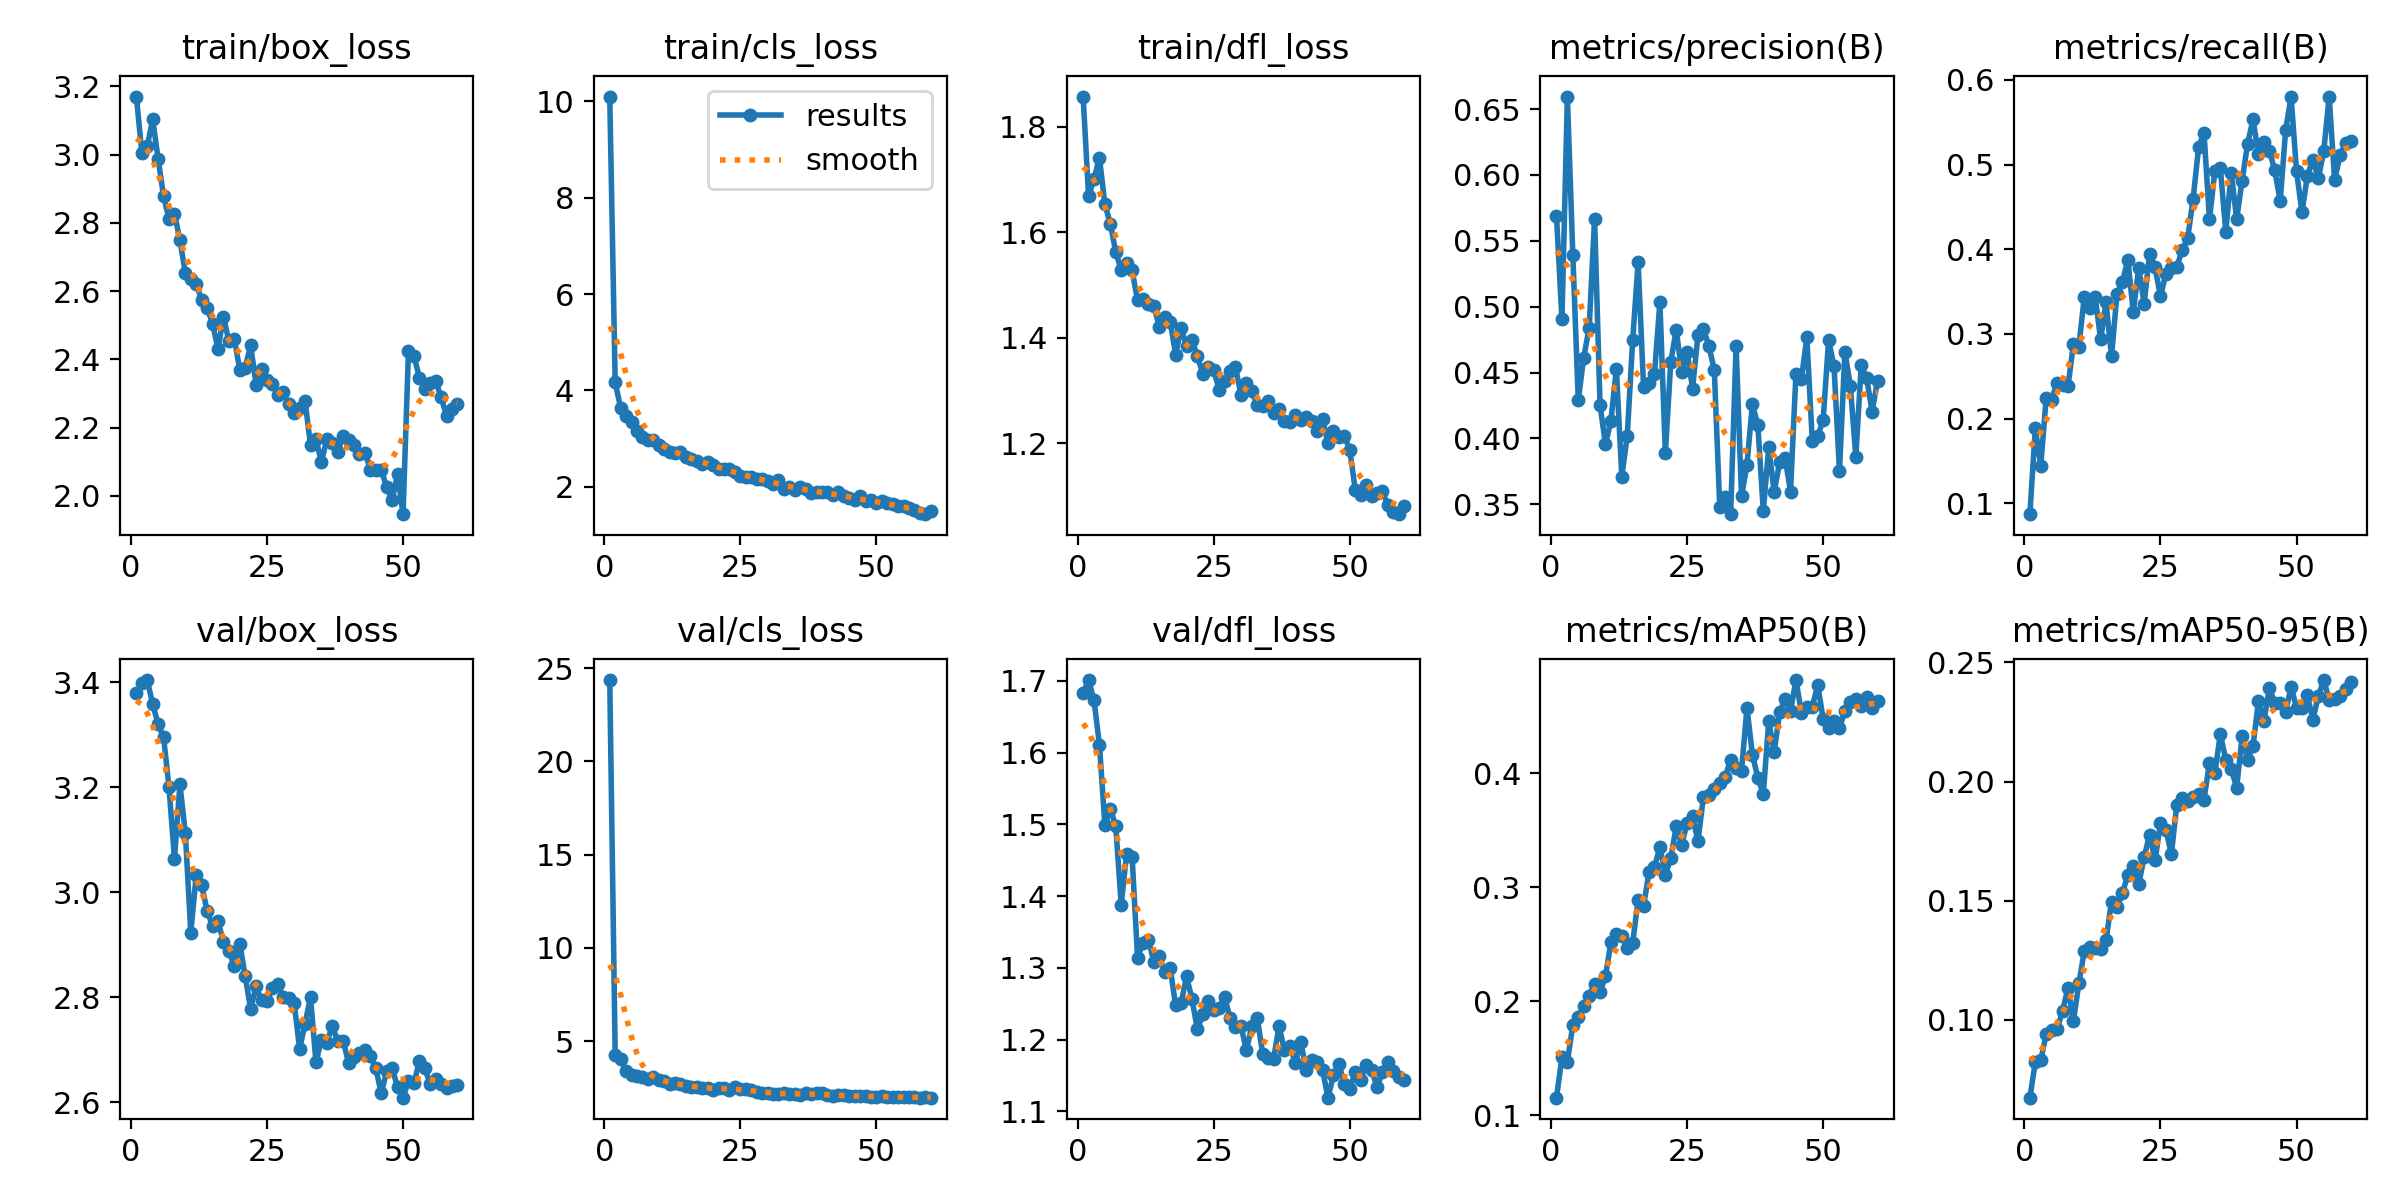

Source data for this figure (header and first rows):
epoch, time, train/box_loss, train/cls_loss, train/dfl_loss, metrics/precision(B), metrics/recall(B), metrics/mAP50(B), metrics/mAP50-95(B), val/box_loss, val/cls_loss, val/dfl_loss, lr/pg0, lr/pg1, lr/pg2
1, 184.3, 3.171, 10.1, 1.857, 0.5688, 0.08723, 0.1155, 0.06734, 3.379, 24.36, 1.683, 0.000158, 0.000158, 0.000158
2, 340, 3.006, 4.164, 1.669, 0.4904, 0.1884, 0.151, 0.08219, 3.398, 4.283, 1.701, 0.0003115, 0.0003115, 0.0003115
3, 498, 3.025, 3.638, 1.701, 0.6595, 0.1447, 0.1468, 0.08306, 3.405, 4.034, 1.673, 0.0004597, 0.0004597, 0.0004597
4, 655.1, 3.104, 3.474, 1.741, 0.5395, 0.2246, 0.1793, 0.09396, 3.359, 3.398, 1.611, 0.0004524, 0.0004524, 0.0004524
5, 812.3, 2.988, 3.347, 1.652, 0.429, 0.2224, 0.1865, 0.09569, 3.32, 3.195, 1.499, 0.0004446, 0.0004446, 0.0004446
6, 969.3, 2.879, 3.165, 1.616, 0.4613, 0.2424, 0.1954, 0.09619, 3.296, 3.114, 1.522, 0.0004367, 0.0004367, 0.0004367
7, 1127, 2.811, 3.034, 1.562, 0.484, 0.2402, 0.205, 0.1036, 3.2, 3.06, 1.497, 0.0004289, 0.0004289, 0.0004289
8, 1283, 2.827, 2.975, 1.529, 0.5668, 0.2381, 0.2151, 0.1135, 3.063, 2.983, 1.388, 0.000421, 0.000421, 0.000421
9, 1440, 2.75, 2.959, 1.541, 0.4252, 0.2877, 0.2082, 0.09954, 3.206, 3.064, 1.459, 0.0004132, 0.0004132, 0.0004132
10, 1597, 2.653, 2.875, 1.528, 0.3957, 0.285, 0.2217, 0.1153, 3.113, 2.897, 1.455, 0.0004053, 0.0004053, 0.0004053
11, 1755, 2.637, 2.785, 1.471, 0.4134, 0.344, 0.2519, 0.1289, 2.923, 2.851, 1.314, 0.0003975, 0.0003975, 0.0003975
12, 1913, 2.62, 2.721, 1.474, 0.4525, 0.3308, 0.259, 0.1307, 3.033, 2.719, 1.334, 0.0003896, 0.0003896, 0.0003896
13, 2071, 2.575, 2.694, 1.464, 0.3711, 0.3439, 0.257, 0.1302, 3.013, 2.746, 1.339, 0.0003818, 0.0003818, 0.0003818
14, 2229, 2.551, 2.72, 1.46, 0.4019, 0.2936, 0.2468, 0.1297, 2.965, 2.683, 1.308, 0.0003739, 0.0003739, 0.0003739
15, 2388, 2.505, 2.611, 1.42, 0.4747, 0.3374, 0.2511, 0.1334, 2.935, 2.583, 1.317, 0.000366, 0.000366, 0.000366
16, 2550, 2.431, 2.584, 1.44, 0.5338, 0.2735, 0.2891, 0.1497, 2.945, 2.557, 1.294, 0.0003582, 0.0003582, 0.0003582
17, 2707, 2.525, 2.535, 1.43, 0.4389, 0.3469, 0.2831, 0.1473, 2.906, 2.517, 1.3, 0.0003503, 0.0003503, 0.0003503
18, 2865, 2.453, 2.471, 1.368, 0.4417, 0.3608, 0.3136, 0.1532, 2.888, 2.472, 1.248, 0.0003425, 0.0003425, 0.0003425
19, 3026, 2.46, 2.505, 1.419, 0.4486, 0.3877, 0.3177, 0.1608, 2.859, 2.463, 1.25, 0.0003346, 0.0003346, 0.0003346
20, 3188, 2.37, 2.44, 1.384, 0.5034, 0.3259, 0.3354, 0.1645, 2.902, 2.387, 1.288, 0.0003268, 0.0003268, 0.0003268
21, 3350, 2.376, 2.374, 1.396, 0.3886, 0.3781, 0.3108, 0.157, 2.839, 2.48, 1.256, 0.0003189, 0.0003189, 0.0003189
22, 3513, 2.442, 2.364, 1.365, 0.4581, 0.3357, 0.3254, 0.1682, 2.778, 2.479, 1.214, 0.0003111, 0.0003111, 0.0003111
23, 3677, 2.326, 2.371, 1.332, 0.4825, 0.395, 0.3535, 0.1777, 2.821, 2.398, 1.235, 0.0003032, 0.0003032, 0.0003032
24, 3840, 2.371, 2.308, 1.345, 0.4506, 0.3787, 0.3373, 0.1669, 2.794, 2.528, 1.254, 0.0002954, 0.0002954, 0.0002954
25, 4004, 2.341, 2.232, 1.339, 0.4657, 0.3446, 0.3561, 0.1825, 2.792, 2.438, 1.241, 0.0002875, 0.0002875, 0.0002875
26, 4168, 2.327, 2.206, 1.301, 0.4379, 0.3712, 0.362, 0.1797, 2.817, 2.43, 1.244, 0.0002796, 0.0002796, 0.0002796
27, 4333, 2.295, 2.208, 1.319, 0.4784, 0.3776, 0.3405, 0.1696, 2.825, 2.364, 1.259, 0.0002718, 0.0002718, 0.0002718
28, 4497, 2.303, 2.165, 1.338, 0.4829, 0.3792, 0.3791, 0.1903, 2.8, 2.25, 1.23, 0.0002639, 0.0002639, 0.0002639
29, 4656, 2.268, 2.165, 1.345, 0.4703, 0.3993, 0.3811, 0.1929, 2.797, 2.227, 1.218, 0.0002561, 0.0002561, 0.0002561
30, 4815, 2.242, 2.119, 1.292, 0.4519, 0.4131, 0.3865, 0.1917, 2.788, 2.233, 1.219, 0.0002482, 0.0002482, 0.0002482
31, 4973, 2.259, 2.049, 1.314, 0.3479, 0.4597, 0.3909, 0.1933, 2.701, 2.191, 1.185, 0.0002404, 0.0002404, 0.0002404
32, 5131, 2.278, 2.141, 1.299, 0.3552, 0.5203, 0.3966, 0.1949, 2.75, 2.159, 1.218, 0.0002325, 0.0002325, 0.0002325
33, 5290, 2.149, 1.961, 1.273, 0.3425, 0.5376, 0.4119, 0.1923, 2.8, 2.22, 1.23, 0.0002247, 0.0002247, 0.0002247
34, 5448, 2.166, 1.997, 1.27, 0.4704, 0.4353, 0.4046, 0.2078, 2.676, 2.178, 1.18, 0.0002168, 0.0002168, 0.0002168
35, 5608, 2.1, 1.942, 1.28, 0.356, 0.4929, 0.4022, 0.2037, 2.719, 2.165, 1.174, 0.000209, 0.000209, 0.000209
36, 5770, 2.166, 2.002, 1.257, 0.3801, 0.4958, 0.4573, 0.22, 2.713, 2.109, 1.173, 0.0002011, 0.0002011, 0.0002011
37, 5930, 2.154, 1.951, 1.265, 0.426, 0.4207, 0.4161, 0.2092, 2.745, 2.196, 1.219, 0.0001933, 0.0001933, 0.0001933
38, 6089, 2.129, 1.873, 1.243, 0.4101, 0.4902, 0.3961, 0.2053, 2.716, 2.17, 1.185, 0.0001854, 0.0001854, 0.0001854
39, 6249, 2.176, 1.889, 1.24, 0.3449, 0.4358, 0.3818, 0.1974, 2.716, 2.211, 1.191, 0.0001775, 0.0001775, 0.0001775
40, 6409, 2.164, 1.895, 1.255, 0.3931, 0.4811, 0.4453, 0.219, 2.674, 2.201, 1.167, 0.0001697, 0.0001697, 0.0001697
41, 6568, 2.151, 1.887, 1.244, 0.3593, 0.5241, 0.4183, 0.2092, 2.685, 2.103, 1.196, 0.0001618, 0.0001618, 0.0001618
42, 6728, 2.124, 1.818, 1.249, 0.3818, 0.5534, 0.4533, 0.2149, 2.693, 2.08, 1.158, 0.000154, 0.000154, 0.000154
43, 6890, 2.127, 1.886, 1.242, 0.3853, 0.5128, 0.465, 0.2336, 2.699, 2.093, 1.171, 0.0001461, 0.0001461, 0.0001461
44, 7053, 2.077, 1.806, 1.223, 0.3597, 0.5272, 0.4545, 0.2252, 2.687, 2.087, 1.168, 0.0001383, 0.0001383, 0.0001383
45, 7214, 2.076, 1.764, 1.246, 0.4488, 0.5167, 0.4816, 0.2393, 2.664, 2.037, 1.157, 0.0001304, 0.0001304, 0.0001304
46, 7374, 2.077, 1.727, 1.2, 0.4449, 0.4933, 0.4531, 0.2331, 2.617, 2.044, 1.119, 0.0001226, 0.0001226, 0.0001226
47, 7535, 2.025, 1.799, 1.224, 0.4767, 0.4569, 0.4578, 0.2329, 2.659, 2.053, 1.15, 0.0001147, 0.0001147, 0.0001147
48, 7695, 1.988, 1.702, 1.211, 0.3984, 0.5408, 0.4581, 0.2293, 2.665, 2.039, 1.166, 0.0001069, 0.0001069, 0.0001069
49, 7856, 2.065, 1.714, 1.214, 0.4017, 0.5803, 0.4773, 0.2397, 2.628, 2.024, 1.138, 9.9008e-05, 9.9008e-05, 9.9008e-05
50, 8016, 1.947, 1.652, 1.188, 0.414, 0.4923, 0.4474, 0.2309, 2.608, 2.028, 1.131, 9.1154e-05, 9.1154e-05, 9.1154e-05
51, 8177, 2.425, 1.7, 1.113, 0.4746, 0.4438, 0.4394, 0.2308, 2.64, 2.078, 1.155, 8.33e-05, 8.33e-05, 8.33e-05
52, 8334, 2.411, 1.652, 1.102, 0.4547, 0.487, 0.4457, 0.2361, 2.635, 1.997, 1.144, 7.5446e-05, 7.5446e-05, 7.5446e-05
53, 8490, 2.347, 1.643, 1.12, 0.3751, 0.5058, 0.4394, 0.2259, 2.678, 2.021, 1.164, 6.7592e-05, 6.7592e-05, 6.7592e-05
54, 8650, 2.313, 1.591, 1.101, 0.4659, 0.4839, 0.4546, 0.2359, 2.664, 1.993, 1.158, 5.9738e-05, 5.9738e-05, 5.9738e-05
55, 8808, 2.33, 1.601, 1.106, 0.4398, 0.5157, 0.4622, 0.2426, 2.634, 1.994, 1.134, 5.1884e-05, 5.1884e-05, 5.1884e-05
56, 8967, 2.336, 1.559, 1.109, 0.3861, 0.5804, 0.4652, 0.2343, 2.644, 1.98, 1.154, 4.403e-05, 4.403e-05, 4.403e-05
57, 9125, 2.289, 1.516, 1.083, 0.4556, 0.4817, 0.4592, 0.2346, 2.634, 2.005, 1.169, 3.6176e-05, 3.6176e-05, 3.6176e-05
58, 9282, 2.234, 1.463, 1.07, 0.4455, 0.5111, 0.4665, 0.236, 2.628, 1.975, 1.156, 2.8322e-05, 2.8322e-05, 2.8322e-05
59, 9437, 2.255, 1.43, 1.066, 0.4204, 0.5252, 0.4571, 0.2388, 2.63, 1.984, 1.148, 2.0468e-05, 2.0468e-05, 2.0468e-05
60, 9595, 2.269, 1.496, 1.082, 0.4438, 0.5273, 0.4628, 0.2418, 2.633, 1.969, 1.143, 1.2614e-05, 1.2614e-05, 1.2614e-05
